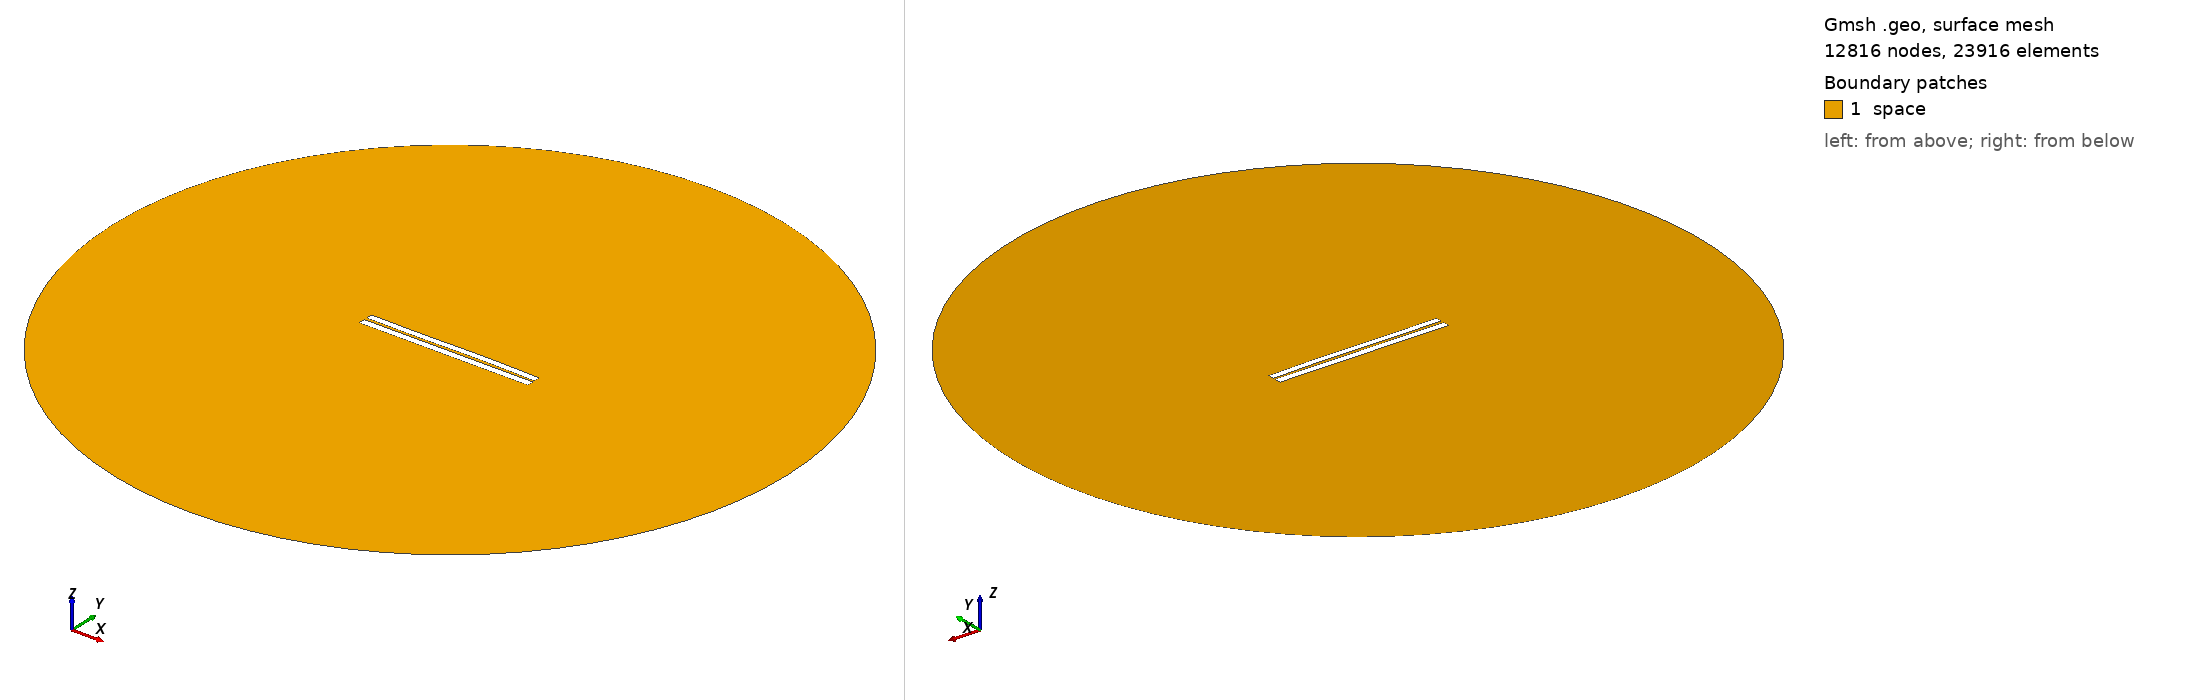

Gmsh geometry script, surface-meshed: 12816 nodes, 23916 surface elements. Boundary patches (legend numbers): 1 space. Left view from above one corner, right view from below the opposite corner. Legend entries are the model's physical surfaces. The drawing asked Gmsh for element sizes between 1% and 20% of the model's largest extent; the script's own settings can give other sizes.

=== 3203.geo (drawn) ===
//---------------------------------------
// Geometry kernel
//---------------------------------------

SetFactory("OpenCASCADE");



//---------------------------------------
// Parameters of the geometry
//---------------------------------------

// Overetch of the upper plate
overetch = 0.125;

// Distance between the plates
distance = 1.5;

// Discretization over the x axis (for the deformation)
nx = 50; 

// Length of the plate
L = 100 - overetch; 

// Number of modes
n = 4; 

// 1st mode coefficient
coeff(1) = -0.15;
beta(1) = 0.596864 * 3.1415926535 / L;

// 2nd mode coefficient
coeff(2) = 0.07499999999999998;
beta(2) = 1.49418 * 3.1415926535 / L;

// 3rd mode coefficient
coeff(3) = -0.15;
beta(3) = 2.50025 * 3.1415926535 / L;

// 4th mode coefficient
coeff(4) = 0.0;
beta(4) = 3.49999 * 3.1415926535 / L;



//---------------------------------------
// Upper plate (deformed rectangle)
//---------------------------------------

// Coordiantes of the upper plate
xmin = -50;
xmax = 50 - overetch;

// Height of the upper plate
yheight = 4 - 2 * overetch;

// Indexes of the points
UpperID[] = {};
LowerID[] = {};
LeftID[] = {};
RightID[] = {};

// Point index
p = 1;

// Horizontal edges
For i In {1:nx}
    x = xmin + (i-1)*(xmax - xmin)/(nx-1);

    y_bottom = distance / 2 + overetch;
    For j In {1:n}
        C = (Cosh(beta(j)*L) + Cos(beta(j)*L)) / (Sinh(beta(j)*L) + Sin(beta(j)*L));
        y_bottom  = y_bottom + coeff(j) * (Cosh(beta(j)*(x+50)) - Cos(beta(j)*(x+50)) - C * (Sinh(beta(j)*(x+50)) - Sin(beta(j)*(x+50))));
    EndFor

    y_top = y_bottom + yheight;

    Point(p) = {x, y_top, 0, 1.0};
    UpperID[i] = p;
    p = p + 1;

    Point(p) = {x, y_bottom, 0, 1.0};
    LowerID[i] = p;
    p = p + 1;
EndFor

// Create point lists
UpperPts[] = {}; LowerPts[] = {};
For i In {1:nx}
  UpperPts[] += {UpperID[i]};
  LowerPts[] += {LowerID[i]};
EndFor

// Build splines
Spline(1) = {UpperPts[]};
Spline(2) = {LowerPts[]};
Line(3) = {LowerPts[nx-1], UpperPts[nx-1]};
Line(4) = {LowerPts[0], UpperPts[0]};

// Build the plane surface
Curve Loop(1) = {2, 3, -1, -4};
Plane Surface(1) = {1};



//---------------------------------------
// Lower plate (rectangle)
//---------------------------------------

// Vertices
Point(1001) = {-50, -1, 0, 1.0};
Point(1002) = { 50, -1, 0, 1.0};
Point(1003) = { 50,  -5, 0, 1.0};
Point(1004) = {-50,  -5, 0, 1.0};

// Edges
Line(5) = {1001, 1002};
Line(6) = {1002, 1003};
Line(7) = {1003, 1004};
Line(8) = {1004, 1001};

// Plane surface
Line Loop(2) = {5, 6, 7, 8};
Plane Surface(2) = {2}; 



//---------------------------------------
// Outer (fictious) boundary
//---------------------------------------

// Points
Point(1005) = {0, 0, 0};       // Center
Point(1006) = {200, 0, 0};     // Start point
Point(1007) = {0, 200, 0};     // 90 degrees
Point(1008) = {-200, 0, 0};    // 180 degrees
Point(1009) = {0, -200, 0};    // 270 degrees

// Circle arcs (each needs start, center, end)
Circle(9) = {1006, 1005, 1007};
Circle(10) = {1007, 1005, 1008};
Circle(11) = {1008, 1005, 1009};
Circle(12) = {1009, 1005, 1006};

// Plane surface for the entire domain
Curve Loop(3) = {9, 10, 11, 12};
Surface(3) = {3};

// Subtract the plates from the whole domain to obtain the actual domain where we want to solve the equations
BooleanDifference{ Surface{3}; Delete; }{ Surface{1}; Surface{2}; Delete; }




//---------------------------------------
// Transfinite Lines/Curves
//---------------------------------------

// Set the number of points on the boundaries
r = 7;

// Plates
Transfinite Curve {1, 2} = 50*r Using Progression 1;
Transfinite Curve {3, 4} = 2*r Using Progression 1;
Transfinite Line {5, 7} = 50*r Using Progression 1;
Transfinite Line {6, 8} = 2*r Using Progression 1;

// Outer boundary
Transfinite Line {9, 10, 11, 12} = 20 Using Progression 1;



//---------------------------------------
// Physical groups
//---------------------------------------                

// Physical curves (boundaries)
Physical Line("force_segment", 10) = {2};
Physical Line("upper_plate", 11) = {1, 3, 4};
Physical Line("lower_plate", 12) = {5, 6, 7, 8};
Physical Line("boundary", 20) = {9, 10, 11, 12};

// Physical Surfaces
Physical Surface("space", 30) = {3};



//---------------------------------------
// 6. Generate the Mesh
//---------------------------------------

// 2D mesh generation
Mesh 2;
